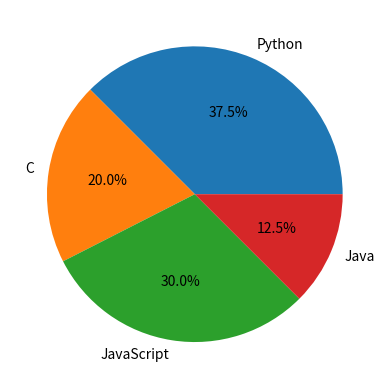

This chart was generated by the following Python code:
from matplotlib import pyplot as plt

tillar = ["Python", "C", "JavaScript", "Java"]
oquvchilar = [15, 8, 12, 5]

plt.pie(
    oquvchilar,
    labels=tillar,
    autopct="%1.1f%%",
    startangle=0
)
plt.show()
